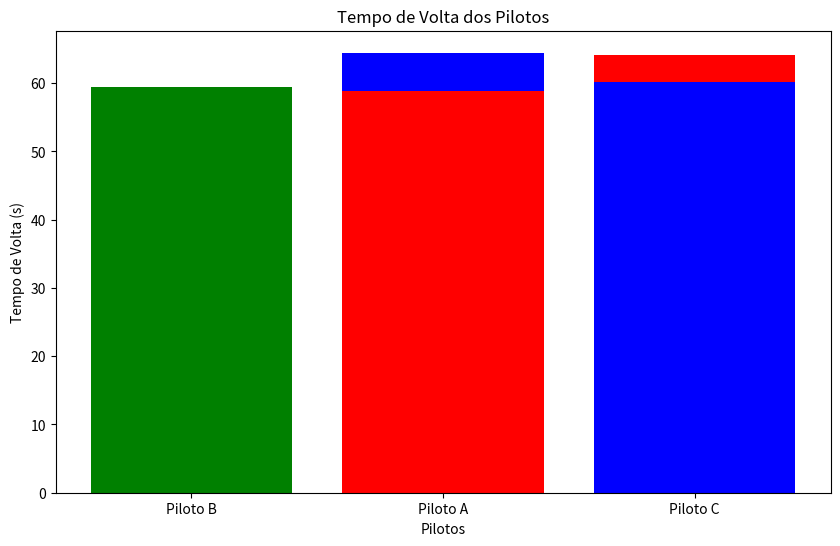

Recreate this plot in Python.
#Conceitos de entrada e saída
#Uso de fstrings
#Armazenar dados em variáveis e listas
#Usar estrutura condicional e de repetição
#Uso de funções

import random
import matplotlib.pyplot as plt

# Função para gerar dados aleatórios
def gerar_dados():
    dados = []
    for _ in range(10):  # Gerar 10 pontos de dados
        piloto = random.choice(['Piloto A', 'Piloto B', 'Piloto C'])
        tempo_volta = round(random.uniform(55, 65), 2)  # Tempo de volta aleatório entre 55 e 65 segundos
        dados.append((piloto, tempo_volta))
    return dados

# Função para criar gráfico de barras
def plotar_grafico(dados):
    pilotos = [item[0] for item in dados]
    tempos = [item[1] for item in dados]
    
    plt.figure(figsize=(10, 6))
    plt.bar(pilotos, tempos, color=['blue', 'green', 'red'])
    plt.xlabel('Pilotos')
    plt.ylabel('Tempo de Volta (s)')
    plt.title('Tempo de Volta dos Pilotos')
    plt.show()

# Função principal
def main():
    dados = gerar_dados()
    
    # Mostrar os dados gerados
    print("Dados gerados:")
    for piloto, tempo in dados:
        print(f"Piloto: {piloto}, Tempo de Volta: {tempo} s")
    
    # Plotar gráfico de barras
    plotar_grafico(dados)

if __name__ == "__main__":
    main()